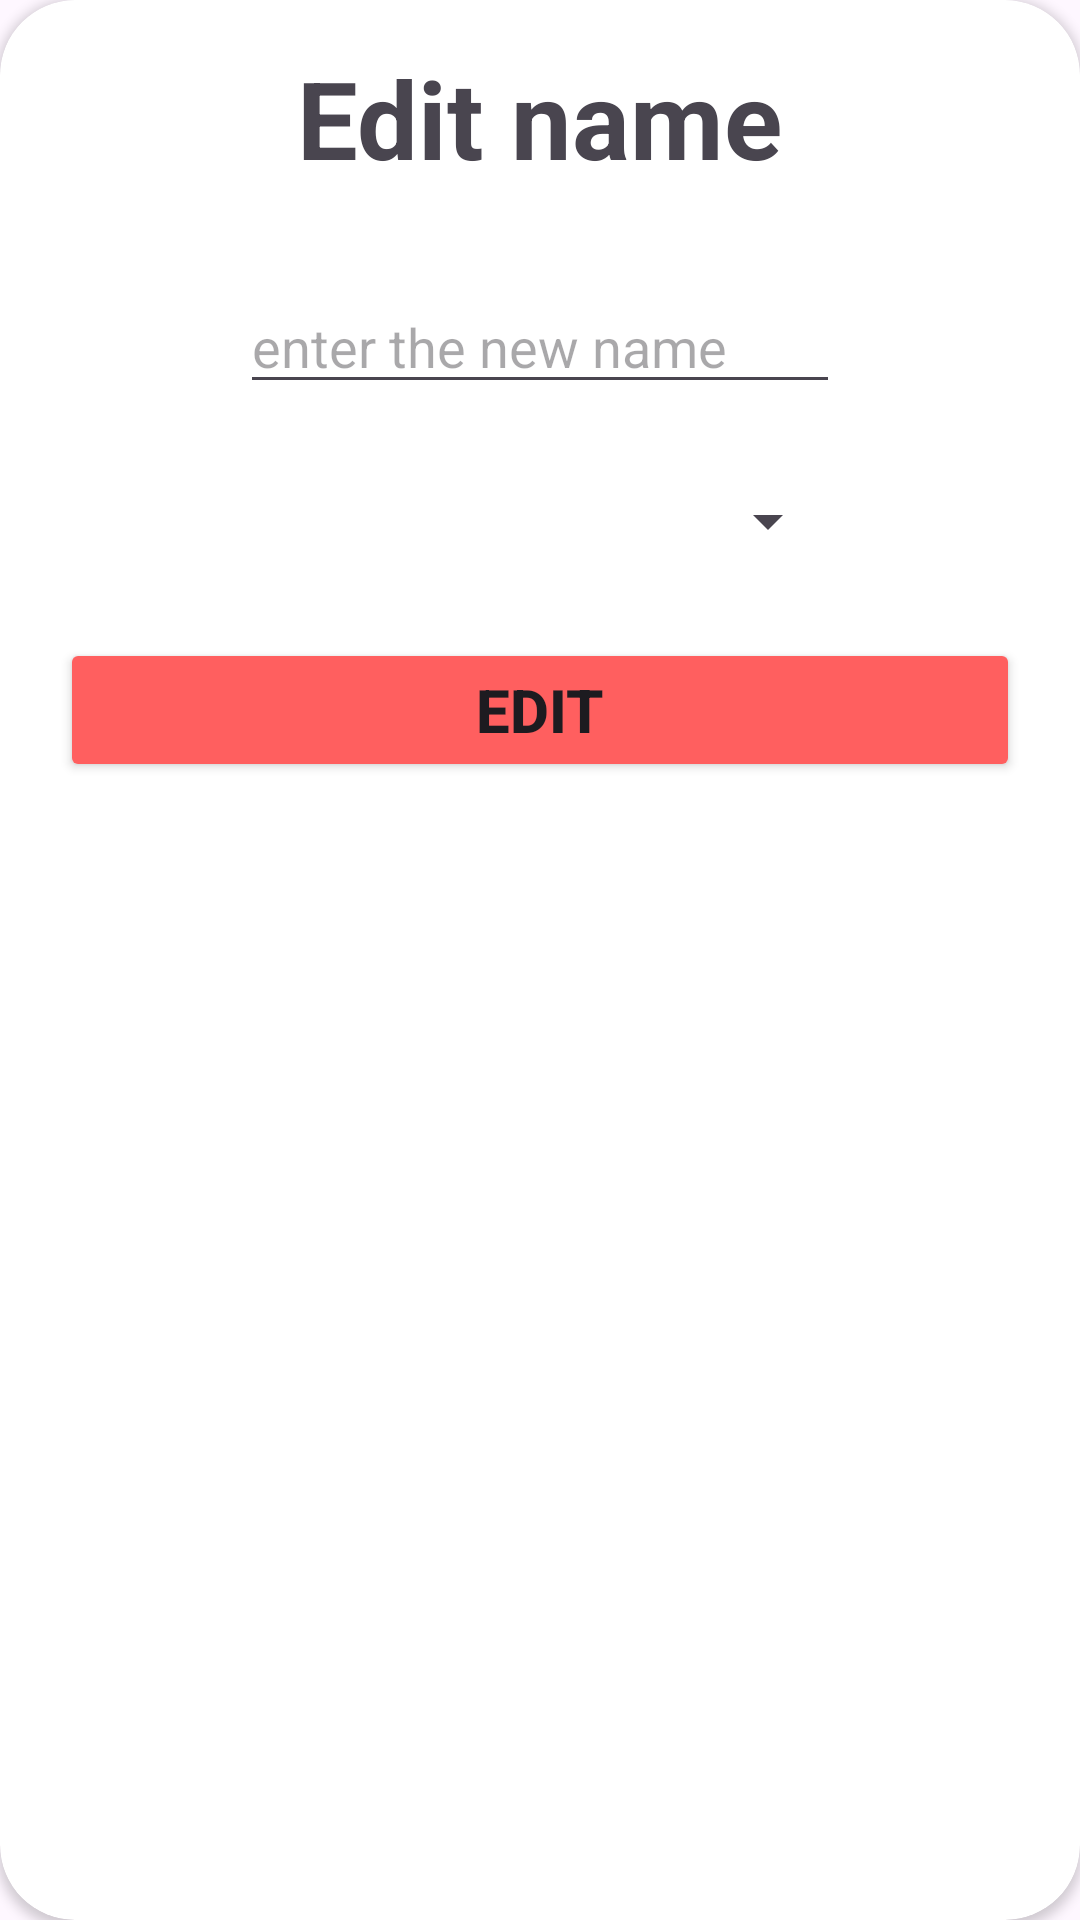

Write the Android layout XML for this screen, with the resource values it uses.
<!-- AndroidManifest.xml: application theme Theme.ForTheGym -->
<!-- res/layout/edit_name.xml -->
<?xml version="1.0" encoding="utf-8"?>
<androidx.cardview.widget.CardView xmlns:android="http://schemas.android.com/apk/res/android"
    android:layout_width="325dp"
    android:layout_height="wrap_content"
    xmlns:app="http://schemas.android.com/apk/res-auto"
    android:elevation="50dp"
    android:padding="2dp"
    app:cardCornerRadius="25dp">

    <LinearLayout
        android:layout_width="match_parent"
        android:layout_height="match_parent"
        android:orientation="vertical"
        >

        <TextView
            android:layout_width="wrap_content"
            android:layout_height="wrap_content"
            android:layout_margin="15dp"
            android:text="Edit name"
            android:textStyle="bold"
            android:textSize="36sp"
            android:layout_gravity="center"/>

        <EditText
            android:id="@+id/newName"
            android:layout_width="200dp"
            android:layout_height="wrap_content"
            android:layout_gravity="center"
            android:layout_margin="15dp"
            android:hint="enter the new name"/>

        <Spinner
            android:id="@+id/eqChoice"
            android:layout_width="200dp"
            android:layout_height="wrap_content"
            android:layout_gravity="center"
            android:layout_marginBottom="15dp"
            android:minHeight="48dp" />

        <Button
            android:id="@+id/editName"
            android:layout_width="match_parent"
            android:layout_height="wrap_content"
            android:layout_marginBottom="15dp"
            android:layout_marginHorizontal="20dp"
            android:layout_gravity="center"
            android:text="Edit"
            android:textSize="20sp"
            android:textStyle="bold"
            android:backgroundTint="#FFFF5F5F"
            />

    </LinearLayout>

</androidx.cardview.widget.CardView>
<!-- resources referenced by this layout -->
<resources>
  <style name="Theme.ForTheGym" parent="Base.Theme.ForTheGym" />
  <style name="Base.Theme.ForTheGym" parent="Theme.Material3.DayNight.NoActionBar">
          
          
      </style>
</resources>
